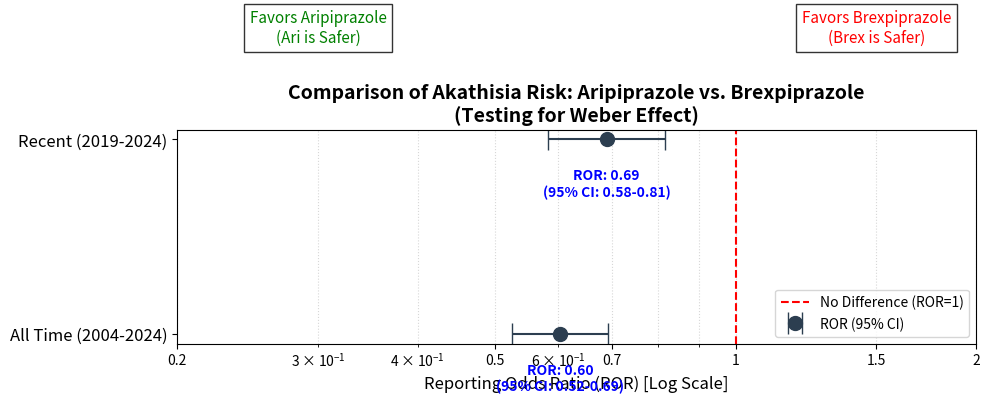

Write the Python code that produced this figure.
import matplotlib.pyplot as plt

# --- 數據準備 ---
# 這些數據來自您兩次跑出來的結果
data = {
    "Time Period": ["All Time (2004-2024)", "Recent (2019-2024)"],
    "ROR": [0.6029, 0.6892],
    "CI_Lower": [0.5247, 0.5829],
    "CI_Upper": [0.6928, 0.8147],
    "P_Value": ["< 0.001", "< 0.001"],
}

y_pos = [0, 1]  # Y軸位置

plt.figure(figsize=(10, 5))

# 1. 繪製誤差線 (Error Bars)
# xerr 需要分別給出 [左邊長度, 右邊長度]
xerr_lower = [data["ROR"][i] - data["CI_Lower"][i] for i in range(2)]
xerr_upper = [data["CI_Upper"][i] - data["ROR"][i] for i in range(2)]

plt.errorbar(
    x=data["ROR"],
    y=y_pos,
    xerr=[xerr_lower, xerr_upper],
    fmt="o",
    markersize=10,
    capsize=8,
    color="#2c3e50",
    label="ROR (95% CI)",
)

# 2. 繪製無效線 (ROR=1)
plt.axvline(
    x=1, color="red", linestyle="--", linewidth=1.5, label="No Difference (ROR=1)"
)

# 3. 版面美化
plt.yticks(y_pos, data["Time Period"], fontsize=12)
plt.xlabel("Reporting Odds Ratio (ROR) [Log Scale]", fontsize=12)
plt.title(
    "Comparison of Akathisia Risk: Aripiprazole vs. Brexpiprazole\n(Testing for Weber Effect)",
    fontsize=14,
    fontweight="bold",
)

# 設定 X 軸為對數座標 (流行病學標準畫法)
plt.xscale("log")
plt.xlim(0.2, 2.0)
plt.xticks([0.2, 0.5, 0.7, 1, 1.5, 2], ["0.2", "0.5", "0.7", "1", "1.5", "2"])

# 4. 加入數據標籤
for i in range(2):
    label = f"ROR: {data['ROR'][i]:.2f}\n(95% CI: {data['CI_Lower'][i]:.2f}-{data['CI_Upper'][i]:.2f})"
    plt.text(
        data["ROR"][i],
        y_pos[i] - 0.15,
        label,
        ha="center",
        va="top",
        fontsize=10,
        color="blue",
        fontweight="bold",
    )

# 5. 加入區域解釋
plt.text(
    0.3,
    1.5,
    "Favors Aripiprazole\n(Ari is Safer)",
    ha="center",
    color="green",
    fontsize=11,
    bbox=dict(facecolor="white", alpha=0.8),
)
plt.text(
    1.5,
    1.5,
    "Favors Brexpiprazole\n(Brex is Safer)",
    ha="center",
    color="red",
    fontsize=11,
    bbox=dict(facecolor="white", alpha=0.8),
)

plt.grid(axis="x", which="both", linestyle=":", alpha=0.5)
plt.legend(loc="lower right")
plt.tight_layout()

# 存檔與顯示
plt.savefig("Weber_Effect_Comparison.png", dpi=300)
plt.show()
